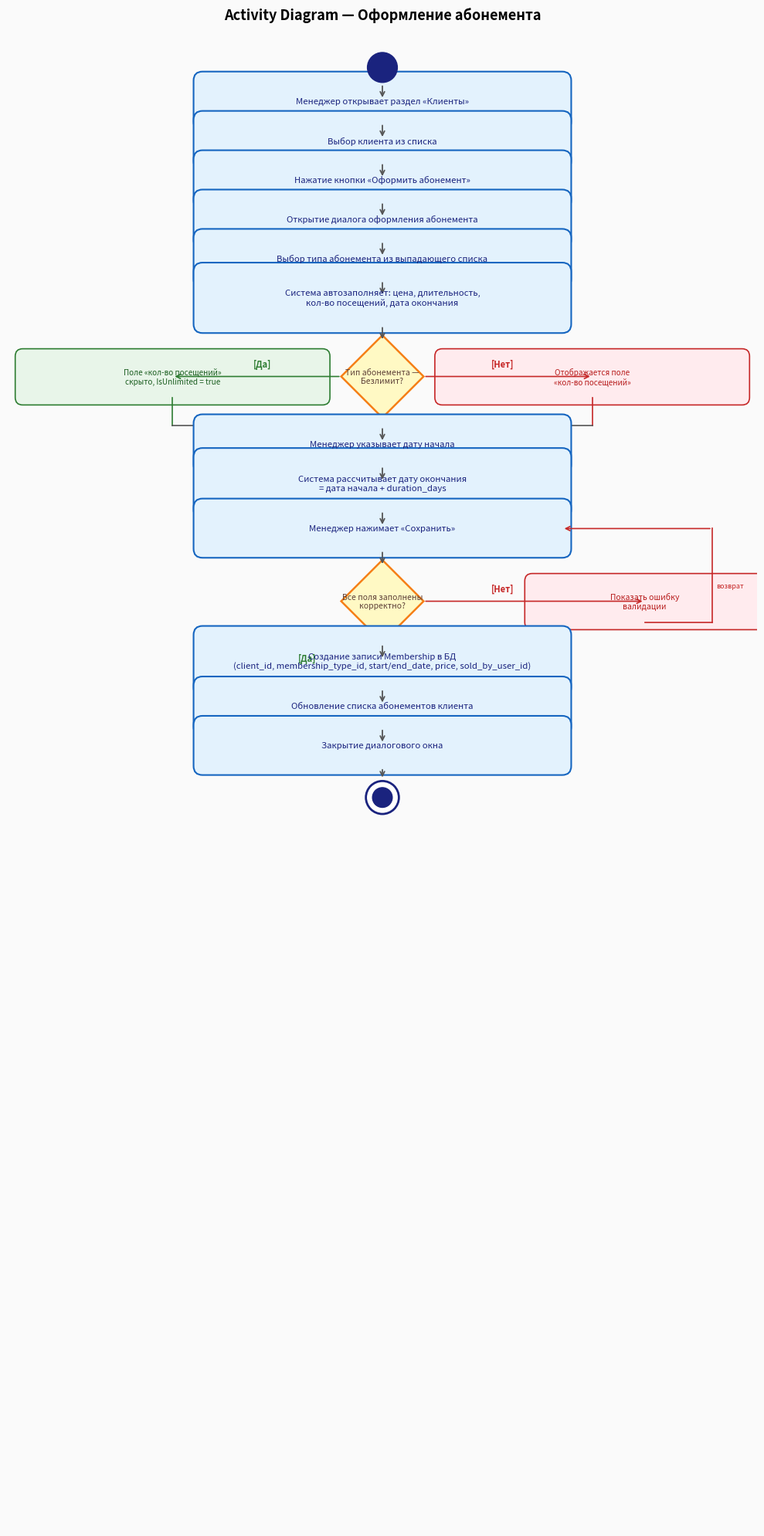

Source code (Python):
#!/usr/bin/env python3
# -*- coding: utf-8 -*-
import matplotlib
matplotlib.use('Agg')
import matplotlib.pyplot as plt
import matplotlib.patches as mpatches
from matplotlib.patches import FancyBboxPatch, FancyArrowPatch
import numpy as np

fig, ax = plt.subplots(figsize=(10, 20))
ax.set_xlim(0, 10)
ax.set_ylim(0, 20)
ax.axis('off')
fig.patch.set_facecolor('#FAFAFA')
ax.set_facecolor('#FAFAFA')

cx = 5.0   # center x

def action(ax, x, y, text, w=4.8, h=0.55, color='#E3F2FD', border='#1565C0'):
    box = FancyBboxPatch((x - w/2, y - h/2), w, h,
        boxstyle="round,pad=0.12", linewidth=1.5,
        edgecolor=border, facecolor=color, zorder=2)
    ax.add_patch(box)
    ax.text(x, y, text, ha='center', va='center', fontsize=8.2,
        color='#1A237E', zorder=3, multialignment='center', wrap=True)
    return y - h/2  # bottom y

def arrow_down(ax, x, y_from, y_to, color='#555', label=None, offset_x=0):
    ax.annotate('', xy=(x + offset_x, y_to + 0.02), xytext=(x + offset_x, y_from - 0.02),
        arrowprops=dict(arrowstyle='->', color=color, lw=1.3))
    if label:
        ax.text(x + offset_x + 0.1, (y_from + y_to) / 2, label,
            ha='left', va='center', fontsize=7.5, color=color)

def diamond(ax, x, y, text, size=0.45, color='#FFF9C4', border='#F57F17'):
    # Draw rotated square
    pts = np.array([[x, y + size], [x + size, y], [x, y - size], [x - size, y]])
    diamond_shape = plt.Polygon(pts, closed=True, facecolor=color, edgecolor=border, lw=1.8, zorder=2)
    ax.add_patch(diamond_shape)
    ax.text(x, y, text, ha='center', va='center', fontsize=7.5,
        color='#5D4037', zorder=3, multialignment='center')

def start_node(ax, x, y, r=0.2):
    c = plt.Circle((x, y), r, color='#1A237E', zorder=3)
    ax.add_patch(c)

def end_node(ax, x, y, r=0.22):
    outer = plt.Circle((x, y), r, facecolor='white', edgecolor='#1A237E', lw=2, zorder=3)
    inner = plt.Circle((x, y), r * 0.6, color='#1A237E', zorder=4)
    ax.add_patch(outer)
    ax.add_patch(inner)

# --- Build diagram top-to-bottom ---
gap = 0.25  # gap between elements

y = 19.5
start_node(ax, cx, y)
y -= 0.2

arrow_down(ax, cx, y, y - gap)
y -= gap

# 1
y_top = y
y_bot = action(ax, cx, y_top, 'Менеджер открывает раздел «Клиенты»')
y = y_bot

arrow_down(ax, cx, y, y - gap)
y -= gap

# 2
y_bot = action(ax, cx, y, 'Выбор клиента из списка')
y = y_bot

arrow_down(ax, cx, y, y - gap)
y -= gap

# 3
y_bot = action(ax, cx, y, 'Нажатие кнопки «Оформить абонемент»')
y = y_bot

arrow_down(ax, cx, y, y - gap)
y -= gap

# 4
y_bot = action(ax, cx, y, 'Открытие диалога оформления абонемента')
y = y_bot

arrow_down(ax, cx, y, y - gap)
y -= gap

# 5
y_bot = action(ax, cx, y, 'Выбор типа абонемента из выпадающего списка')
y = y_bot

arrow_down(ax, cx, y, y - gap)
y -= gap

# 6
y_bot = action(ax, cx, y, 'Система автозаполняет: цена, длительность,\nкол-во посещений, дата окончания', h=0.7)
y = y_bot

arrow_down(ax, cx, y, y - gap)
y -= gap

# Decision: Безлимит?
d_y = y - 0.45
diamond(ax, cx, d_y, 'Тип абонемента —\nБезлимит?', size=0.55)
y_after_diamond = d_y

# YES branch (left)
left_x = cx - 2.8
ax.annotate('', xy=(left_x, d_y), xytext=(cx - 0.55, d_y),
    arrowprops=dict(arrowstyle='->', color='#2E7D32', lw=1.2))
ax.text(cx - 1.6, d_y + 0.1, '[Да]', ha='center', va='bottom', fontsize=8, color='#2E7D32', fontweight='bold')
# box on left
yes_y = d_y
box = FancyBboxPatch((left_x - 2.0, yes_y - 0.28), 4.0, 0.55,
    boxstyle="round,pad=0.1", linewidth=1.2,
    edgecolor='#2E7D32', facecolor='#E8F5E9', zorder=2)
ax.add_patch(box)
ax.text(left_x, yes_y, 'Поле «кол-во посещений»\nскрыто, IsUnlimited = true', ha='center', va='center',
    fontsize=7.2, color='#1B5E20', zorder=3, multialignment='center')

# NO branch (right)
right_x = cx + 2.8
ax.annotate('', xy=(right_x, d_y), xytext=(cx + 0.55, d_y),
    arrowprops=dict(arrowstyle='->', color='#C62828', lw=1.2))
ax.text(cx + 1.6, d_y + 0.1, '[Нет]', ha='center', va='bottom', fontsize=8, color='#C62828', fontweight='bold')
box2 = FancyBboxPatch((right_x - 2.0, yes_y - 0.28), 4.0, 0.55,
    boxstyle="round,pad=0.1", linewidth=1.2,
    edgecolor='#C62828', facecolor='#FFEBEE', zorder=2)
ax.add_patch(box2)
ax.text(right_x, yes_y, 'Отображается поле\n«кол-во посещений»', ha='center', va='center',
    fontsize=7.2, color='#B71C1C', zorder=3, multialignment='center')

# Merge paths back to center
merge_y = d_y - 0.65
ax.plot([left_x, left_x], [d_y - 0.28, merge_y], color='#2E7D32', lw=1.2)
ax.plot([right_x, right_x], [d_y - 0.28, merge_y], color='#C62828', lw=1.2)
ax.plot([left_x, right_x], [merge_y, merge_y], color='#555', lw=1.2)
arrow_down(ax, cx, merge_y, merge_y - gap)

y = merge_y - gap

# 8 cont.
y_bot = action(ax, cx, y, 'Менеджер указывает дату начала')
y = y_bot

arrow_down(ax, cx, y, y - gap)
y -= gap

# 9
y_bot = action(ax, cx, y, 'Система рассчитывает дату окончания\n= дата начала + duration_days', h=0.7)
y = y_bot

arrow_down(ax, cx, y, y - gap)
y -= gap

# 10
y_bot = action(ax, cx, y, 'Менеджер нажимает «Сохранить»')
y = y_bot

arrow_down(ax, cx, y, y - gap)
y -= gap

# Decision: Валидация
d2_y = y - 0.45
diamond(ax, cx, d2_y, 'Все поля заполнены\nкорректно?', size=0.55)

# NO branch: back loop
loop_x = cx + 3.5
ax.annotate('', xy=(loop_x, d2_y), xytext=(cx + 0.55, d2_y),
    arrowprops=dict(arrowstyle='->', color='#C62828', lw=1.2))
ax.text(cx + 1.6, d2_y + 0.1, '[Нет]', ha='center', va='bottom', fontsize=8, color='#C62828', fontweight='bold')
box_err = FancyBboxPatch((loop_x - 1.5, d2_y - 0.28), 3.0, 0.55,
    boxstyle="round,pad=0.1", linewidth=1.2,
    edgecolor='#C62828', facecolor='#FFEBEE', zorder=2)
ax.add_patch(box_err)
ax.text(loop_x, d2_y, 'Показать ошибку\nвалидации', ha='center', va='center',
    fontsize=7.5, color='#B71C1C', zorder=3, multialignment='center')
# loop back arrow
loop_back_y = d2_y - 0.28  # bottom of error box
target_y = y + gap  # goes back to "Менеджер указывает дату начала"
ax.plot([loop_x, loop_x + 0.9], [loop_back_y, loop_back_y], color='#C62828', lw=1.2)
ax.plot([loop_x + 0.9, loop_x + 0.9], [loop_back_y, target_y + 0.27], color='#C62828', lw=1.2)
ax.annotate('', xy=(cx + 2.4, target_y + 0.27), xytext=(loop_x + 0.9, target_y + 0.27),
    arrowprops=dict(arrowstyle='->', color='#C62828', lw=1.2))
ax.text(loop_x + 0.95, (loop_back_y + target_y) / 2, 'возврат', ha='left', va='center',
    fontsize=6.5, color='#C62828', style='italic')

# YES branch (down)
ax.text(cx - 1.0, d2_y - 0.7, '[Да]', ha='center', va='top', fontsize=8, color='#2E7D32', fontweight='bold')
arrow_down(ax, cx, d2_y - 0.55, d2_y - 0.55 - gap)
y = d2_y - 0.55 - gap

# 11
y_bot = action(ax, cx, y,
    'Создание записи Membership в БД\n(client_id, membership_type_id, start/end_date, price, sold_by_user_id)', h=0.7)
y = y_bot

arrow_down(ax, cx, y, y - gap)
y -= gap

# 12
y_bot = action(ax, cx, y, 'Обновление списка абонементов клиента')
y = y_bot

arrow_down(ax, cx, y, y - gap)
y -= gap

# 13
y_bot = action(ax, cx, y, 'Закрытие диалогового окна')
y = y_bot

arrow_down(ax, cx, y, y - gap * 0.8)
y -= gap * 0.8

# End
end_node(ax, cx, y - 0.22)

plt.title('Activity Diagram — Оформление абонемента', fontsize=13, fontweight='bold', pad=10)
plt.tight_layout()
plt.savefig('activity_membership.png', dpi=150, bbox_inches='tight', facecolor='#FAFAFA')
print("activity_membership.png saved")
